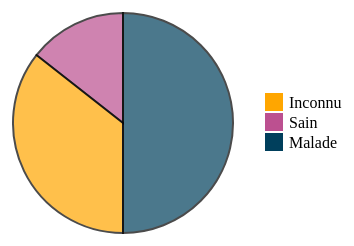
D3 v4 page, settled after 360 driven frames (6 s of simulated time); the page loaded 1 data file(s).



    // set the dimensions and margins of the graph
    var width = 300
        height = 300
        margin = 40
    
    // The radius of the pieplot is half the width or half the height (smallest one). I subtract a bit of margin.
    var radius = Math.min(width, height) / 2 - margin
    
    // append the svg object to the div called 'my_dataviz'
    var svg = d3.select("#my_dataviz")
      .append("svg")
        .attr("width", width)
        .attr("height", height)
      .append("g")
        .attr("transform", "translate(" + width / 2 + "," + height / 2 + ")");

    
    d3.csv("Dataset_Clean.csv", function(data){
        let health = {}
                    var malade=0;
                    var sain=0;
                    var inconnu=0;

                    data.forEach(crime => {
                        let health=crime.mental;
                        
                            if(health==0){
                                sain += +1;
                            }
                            else if(health==1){
                                malade += +1;
                                
                            }
                            else{
                                inconnu += 1;
                            }   
                    }
                    );
                    
                    health['Malade']=malade;
                    health['Sain']=sain;
                    health['Inconnu']=inconnu;

                    console.log(health)


    // set the color scale
    var color = d3.scaleOrdinal()
          .range(["#003f5c", "#bc5090", "#ffa600"]);
        
    var legendText = ["Inconnu", "Sain", "Malade"];

    
    // Compute the position of each group on the pie:
    var pie = d3.pie()
      .value(function(d) {return d.value; })
    var data_ready = pie(d3.entries(health))
    // Now I know that group A goes from 0 degrees to x degrees and so on.
    
    // shape helper to build arcs:
    var arcGenerator = d3.arc()
      .innerRadius(0)
      .outerRadius(radius)
    
    // Build the pie chart: Basically, each part of the pie is a path that we build using the arc function.
    svg
      .selectAll('mySlices')
      .data(data_ready)
      .enter()
      .append('path')
        .attr('d', arcGenerator)
        .attr('fill', function(d){ return(color(d.data.key)) })
        .attr("stroke", "black")
        .style("stroke-width", "2px")
        .style("opacity", 0.7)
        .on("mouseover", function(d) {      
					div.transition()        
					.duration(200)      
					.style("opacity", .9);      
					div.text(Math.round((d.data.value/118)*100) +'%')
					.style("left", (d3.event.pageX) + "px")     
					.style("top", (d3.event.pageY - 28) + "px");    
				})
        // fade out tooltip on mouse out               
				.on("mouseout", function(d) {       
					div.transition()        
					.duration(500)      
					.style("opacity", 0);   
				});

    // Append Div for tooltip to SVG
	var div = d3.select("body")
				.append("div")   
				.attr("class", "tooltip")               
				.style("opacity", 0);


        var legend = d3.select("body").append("svg")
							.attr("class", "legend")
							.attr("width", 140)
							.attr("height", 200)
							.selectAll("g")
							.data(color.domain().slice().reverse())
							.enter()
							.append("g")
							.attr("transform", function(d, i) { return "translate(0," + i * 20 + ")"; });

				legend.append("rect")
					.attr("width", 18)
					.attr("height", 18)
					.style("fill", color);

				legend.append("text")
					.data(legendText)
					.attr("x", 24)
					.attr("y", 9)
					.attr("dy", ".35em")
					.text(function(d) { return d; });
    
    // Now add the annotation. Use the centroid method to get the best coordinates
    /*svg
      .selectAll('mySlices')
      .data(data_ready)
      .enter()
      .append('text')
      /*.text(function(d){ return })
      .attr("transform", function(d) { return "translate(" + arcGenerator.centroid(d) + ")";  })
      .style("text-anchor", "middle")
      .style("font-size", 10)*/
         
    
    })
    

### data: Dataset_Clean.csv
case, location, states, date, fatalities, injured, total_victims, location2, age_of_shooter, prior_signs_mental_health_issues, race, gender, latitude, longitude, type, year, classe_age, sexe, mental, ethnie
Las Vegas Strip massacre, Las Vegas, Nevada, 10/01/2017, 58, 546, 604, Other, 64, TBD, White, M, 36.1, -115.2, Mass, 2017, 4, 0.0, 2, 0
Orlando nightclub massacre, Orlando, Florida, 06/12/2016, 49, 53, 102, Other, 29, Unclear, Other, M, 28.52, -81.38, Mass, 2016, 1, 0.0, 2, 5
Virginia Tech massacre, Blacksburg, Virginia, 4/16/2007, 32, 23, 55, School, 23, Yes, Asian, Male, 37.23, -80.41, Mass, 2007, 1, 0.0, 1, 3
Sandy Hook Elementary massacre, Newtown, Connecticut, 12/14/2012, 27, 2, 29, School, 20, Yes, white, Male, 41.41, -73.31, Mass, 2012, 0, 0.0, 1, 0
Texas First Baptist Church massacre, Sutherland Springs, Texas, 11/05/2017, 26, 20, 46, Religious, 26, Yes, White, M, 29.27, -98.06, Mass, 2017, 1, 0.0, 1, 0
Luby's massacre, Killeen, Texas, 10/16/1991, 24, 20, 44, Other, 35, No, white, Male, 31.12, -97.73, Mass, 1991, 2, 0.0, 0, 0
El Paso Walmart mass shooting, El Paso, Texas, 08/03/2019, 22, 26, 48, Workplace, 21, -, White, M, 31.77, -106.4, Mass, 2019, 1, 0.0, 2, 0
San Ysidro McDonald's massacre, San Ysidro, California, 7/18/1984, 22, 19, 41, Other, 41, Yes, white, Male, 32.55, -117, Mass, 1984, 3, 0.0, 1, 0
Marjory Stoneman Douglas High School sho…, Parkland, Florida, 2/14/18, 17, 17, 34, School, 19, Yes, White, M, 26.3, -80.27, Mass, 2018, 0, 0.0, 1, 0
United States Postal Service shooting, Edmond, Oklahoma, 8/20/1986, 15, 6, 21, Workplace, 44, Unclear, white, Male, 35.67, -97.43, Mass, 1986, 3, 0.0, 2, 0
San Bernardino mass shooting, San Bernardino, California, 12/02/2015, 14, 21, 35, Workplace, 28, Unclear, Other, Male & Female, 34.08, -117.3, Mass, 2015, 1, , 2, 5
Binghamton shootings, Binghamton, New York, 04/03/2009, 14, 4, 18, Other, 41, Yes, Asian, Male, 42.1, -75.92, Mass, 2009, 3, 0.0, 1, 3
Columbine High School massacre, Littleton, Colorado, 4/20/1999, 13, 24, 37, School, 17, Yes, white, Male, 39.6, -105.1, Mass, 1999, 0, 0.0, 1, 0
Fort Hood massacre, Fort Hood, Texas, 11/05/2009, 13, 31, 44, Military, 39, Unclear, Other, Male, 31.14, -97.78, Mass, 2009, 2, 0.0, 2, 5
Aurora theater shooting, Aurora, Colorado, 7/20/2012, 12, 70, 82, Other, 24, Yes, white, Male, 39.71, -104.8, Spree, 2012, 1, 0.0, 1, 0
Thousand Oaks nightclub shooting, Thousand Oaks, California, 11/07/2018, 12, 22, 34, Other, 28, Yes, -, M, 34.18, -118.9, Mass, 2018, 1, 0.0, 1, 5
Washington Navy Yard shooting, Washington, D.C., 9/16/2013, 12, 8, 20, Military, 34, Yes, Black, Male, 38.87, -76.99, Mass, 2013, 2, 0.0, 1, 1
Virginia Beach municipal building shooti…, Virginia Beach, Virginia, 5/31/19, 12, 4, 16, Workplace, 40, TBD, Black, M, 36.75, -76.06, Mass, 2019, 2, 0.0, 2, 1
Tree of Life synagogue shooting, Pittsburgh, Pennsylvania, 10/27/18, 11, 6, 17, Religious, 46, -, White, M, 40.44, -79.92, Mass, 2018, 3, 0.0, 2, 0
Red Lake massacre, Red Lake, Minnesota, 3/21/2005, 10, 5, 15, School, 16, Yes, Native American, Male, 47.88, -95.02, Mass, 2005, 0, 0.0, 1, 4
Santa Fe High School shooting, Santa Fe, Texas, 5/18/18, 10, 13, 23, School, 17, -, White, M, 29.39, -95.14, Mass, 2018, 0, 0.0, 2, 0
GMAC massacre, Jacksonville, Florida, 6/18/1990, 10, 4, 14, Other, 42, No, black, Male, 30.33, -81.66, Mass, 1990, 3, 0.0, 0, 1
Westroads Mall shooting, Omaha, Nebraska, 12/05/2007, 9, 4, 13, Other, 19, Yes, white, Male, 41.27, -96.07, Spree, 2007, 0, 0.0, 1, 0
Charleston Church Shooting, Charleston, South Carolina, 6/17/2015, 9, 1, 10, Religious, 21, Unclear, White, Male, 32.79, -79.93, Mass, 2015, 1, 0.0, 2, 0
Dayton entertainment district shooting, Dayton, Ohio, 08/04/2019, 9, 27, 36, Other, 24, -, White, M, 39.76, -84.18, Mass, 2019, 1, 0.0, 2, 0
Umpqua Community College shooting, Roseburg, Oregon, 10/01/2015, 9, 9, 18, School, 26, Unclear, Other, Male, 43.29, -123.3, Mass, 2015, 1, 0.0, 2, 5
Hartford Beer Distributor shooting, Manchester, Connecticut, 08/03/2010, 9, 2, 11, Workplace, 34, No, black, Male, 41.8, -72.57, Mass, 2010, 2, 0.0, 0, 1
Atlanta day trading spree killings, Atlanta, Georgia, 7/29/1999, 9, 13, 22, Workplace, 44, Yes, white, Male, 33.85, -84.38, Mass, 1999, 3, 0.0, 1, 0
Standard Gravure shooting, Louisville, Kentucky, 9/14/1989, 9, 12, 21, Workplace, 47, Yes, white, Male, 38.25, -85.76, Mass, 1989, 3, 0.0, 1, 0
101 California Street shootings, San Francisco, California, 07/01/1993, 9, 6, 15, Other, 55, No, white, Male, 37.79, -122.4, Mass, 1993, 4, 0.0, 0, 0
Seal Beach shooting, Seal Beach, California, 10/12/2011, 8, 1, 9, Other, 42, Yes, white, Male, 33.74, -118.1, Mass, 2011, 3, 0.0, 1, 0
Goleta postal shootings, Goleta, California, 1/30/2006, 8, 0, 8, Workplace, 44, Yes, white, Female, 34.43, -119.9, Mass, 2006, 3, 1.0, 1, 0
Carthage nursing home shooting, Carthage, North Carolina, 3/29/2009, 8, 3, 11, Other, 45, Yes, white, Male, 35.33, -79.41, Mass, 2009, 3, 0.0, 1, 0
Wedgwood Baptist Church shooting, Fort Worth, Texas, 9/15/1999, 8, 7, 15, Religious, 47, Yes, white, Male, 32.66, -97.38, Mass, 1999, 3, 0.0, 1, 0
Welding shop shooting, Miami, Florida, 8/20/1982, 8, 3, 11, Other, 51, Yes, white, Male, 25.8, -80.23, Mass, 1982, 4, 0.0, 1, 0
Capitol Hill massacre, Seattle, Washington, 3/25/2006, 7, 2, 9, Other, 28, No, white, Male, 47.62, -122.3, Mass, 2006, 1, 0.0, 0, 0
Odessa-Midland shooting spree, Odessa, Texas, 8/31/19, 7, 25, 32, Other, 36, yes, White, M, 31.93, -102.3, Spree, 2019, 2, 0.0, 1, 0
Accent Signage Systems shooting, Minneapolis, Minnesota, 9/27/2012, 7, 1, 8, Workplace, 36, Yes, white, Male, 44.98, -93.31, Mass, 2012, 2, 0.0, 1, 0
ESL shooting, Sunnyvale, California, 2/16/1988, 7, 4, 11, Workplace, 39, Yes, white, Male, 37.37, -122, Mass, 1988, 2, 0.0, 1, 0
Sikh temple shooting, Oak Creek, Wisconsin, 08/05/2012, 7, 3, 10, Religious, 40, Yes, white, Male, 42.89, -87.86, Mass, 2012, 2, 0.0, 1, 0
Xerox killings, Honolulu, Hawaii, 11/02/1999, 7, 0, 7, Workplace, 40, Yes, Asian, Male, 21.32, -157.9, Spree, 1999, 2, 0.0, 1, 3
… [head cut at 6 KiB]